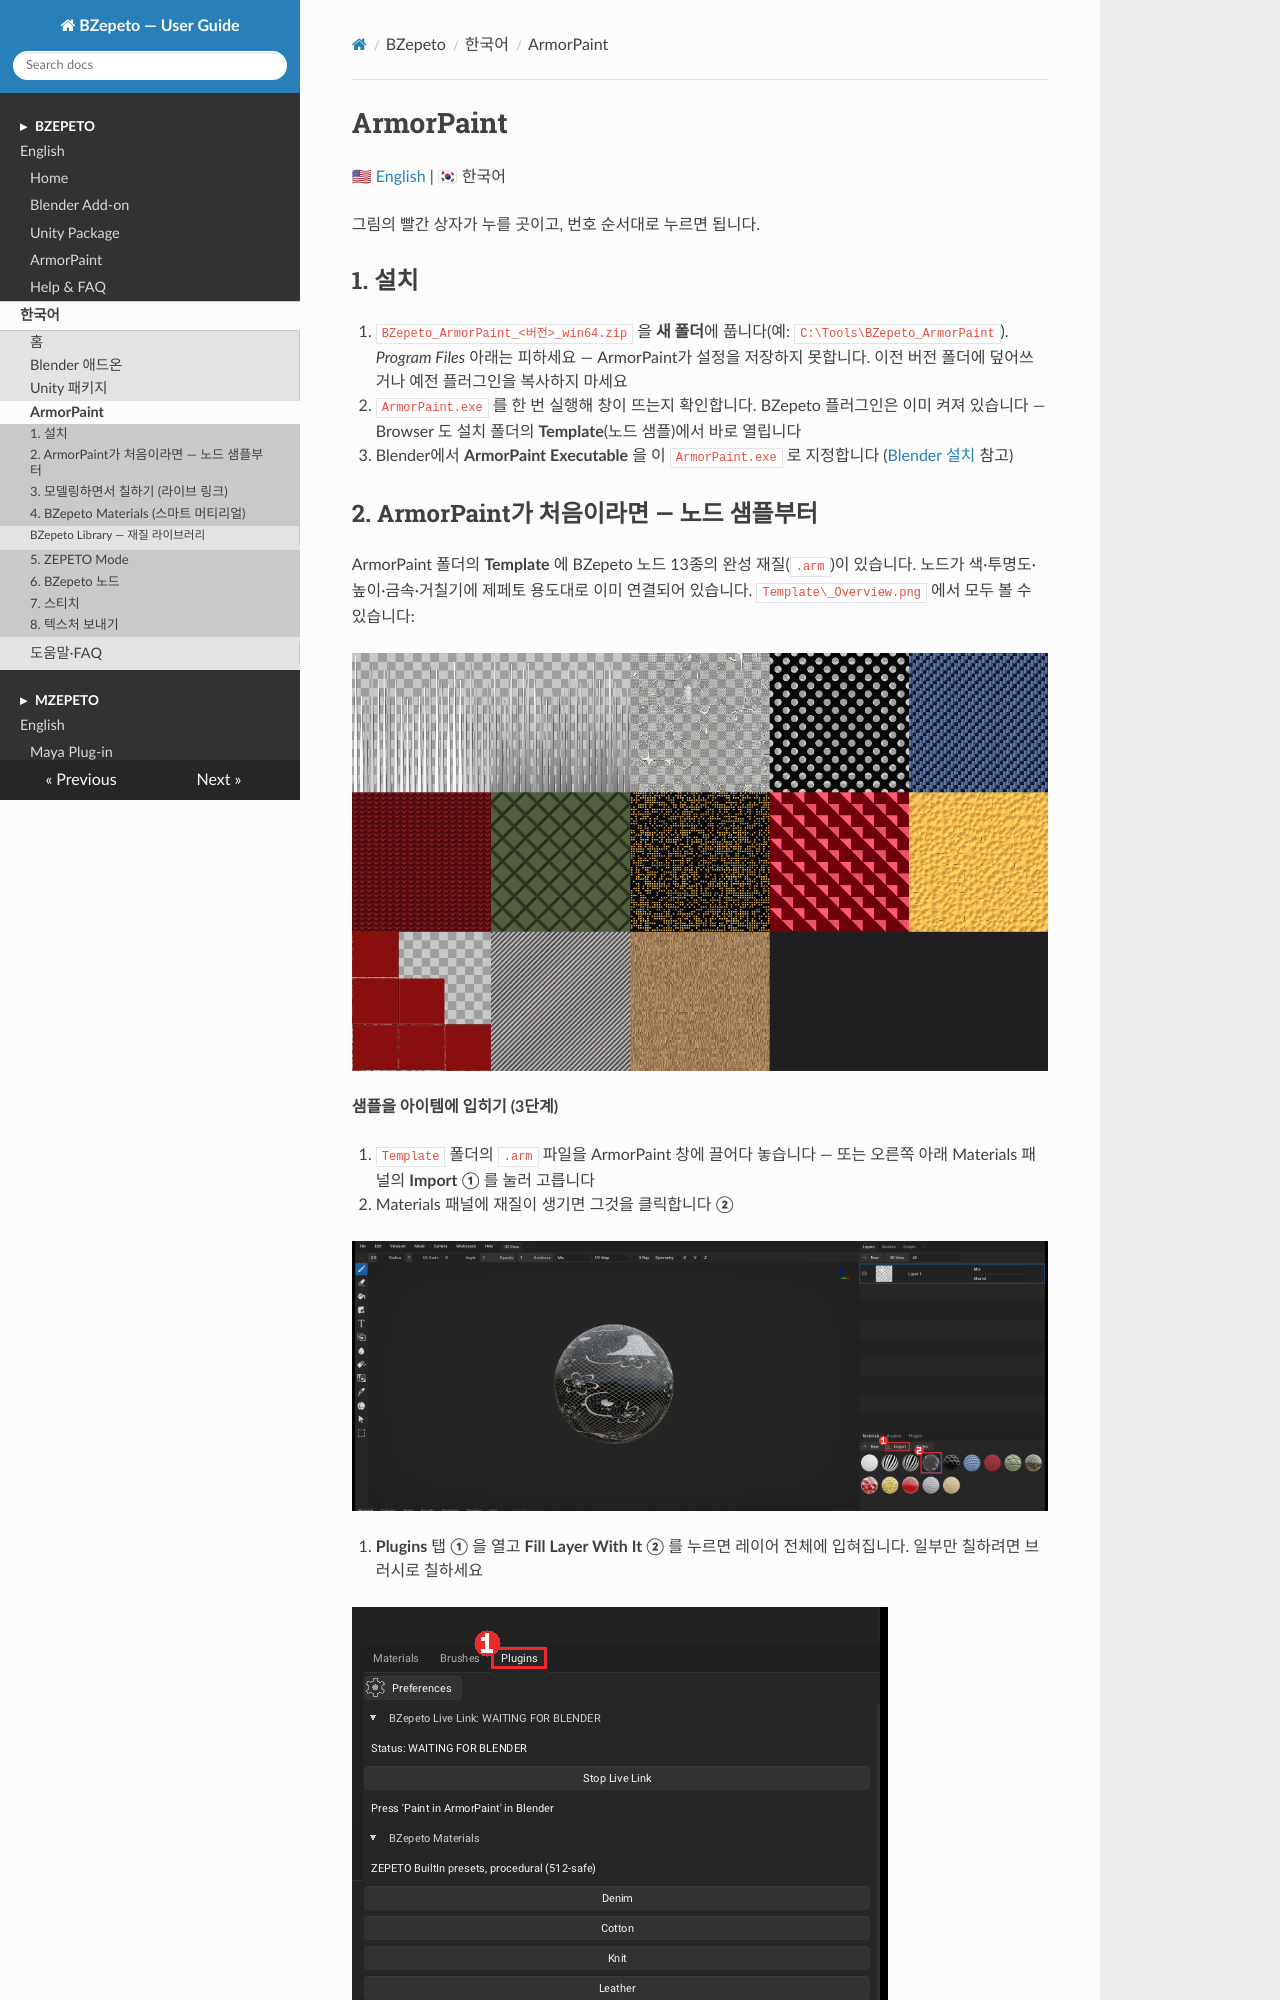

repository: mayalhc/bzepeto · page: KO_armorpaint/index.html · generator: mkdocs

# ArmorPaint

[🇺🇸 English](./armorpaint.md) | 🇰🇷 한국어

그림의 빨간 상자가 누를 곳이고, 번호 순서대로 누르면 됩니다.

## 1. 설치

1. `BZepeto_ArmorPaint_<버전>_win64.zip` 을 **새 폴더**에 풉니다(예: `C:\Tools\BZepeto_ArmorPaint`).
   *Program Files* 아래는 피하세요 — ArmorPaint가 설정을 저장하지 못합니다. 이전 버전 폴더에 덮어쓰거나
   예전 플러그인을 복사하지 마세요
2. `ArmorPaint.exe` 를 한 번 실행해 창이 뜨는지 확인합니다. BZepeto 플러그인은 이미 켜져 있습니다
   — Browser 도 설치 폴더의 **Template**(노드 샘플)에서 바로 열립니다
3. Blender에서 **ArmorPaint Executable** 을 이 `ArmorPaint.exe` 로 지정합니다
   ([Blender 설치](KO_blender.md) 참고)

## 2. ArmorPaint가 처음이라면 — 노드 샘플부터

ArmorPaint 폴더의 **Template** 에 BZepeto 노드 13종의 완성 재질(`.arm`)이 있습니다. 노드가 색·투명도·
높이·금속·거칠기에 제페토 용도대로 이미 연결되어 있습니다. `Template\_Overview.png` 에서 모두 볼 수 있습니다:

![노드 샘플 13종](assets/guide/ap-template-overview.png)

**샘플을 아이템에 입히기 (3단계)**

1. `Template` 폴더의 `.arm` 파일을 ArmorPaint 창에 끌어다 놓습니다 — 또는 오른쪽 아래 Materials 패널의
   **Import** **①** 를 눌러 고릅니다
2. Materials 패널에 재질이 생기면 그것을 클릭합니다 **②**

   ![샘플 불러오고 고르기](assets/guide/ap-import.png)

3. **Plugins** 탭 **①** 을 열고 **Fill Layer With It** **②** 를 누르면 레이어 전체에 입혀집니다.
   일부만 칠하려면 브러시로 칠하세요

   ![Fill Layer With It](assets/guide/ap-fill.png)

**샘플 바꾸기** — 재질을 더블클릭하면 노드가 열립니다. 대부분 *노드 → Mix RGB → Base Color* 구조라,
**Mix RGB** 노드의 두 색만 바꾸면 무늬는 그대로 두고 색만 바뀝니다. BZepeto 노드의 값도 바꿔 보세요:

| 파일 | 제페토 셰이더 | 바꿔 볼 값 |
|---|---|---|
| 01 Hair Strands | HairAlpha | Strands, Taper, Length Variation, Seed |
| 02 Hair Root to Tip | HairAlpha | Root, Tip, Grain |
| 03 Floral Lace | Lit (투명) | Motif Scale, Net Density, Thread, Motifs |
| 04 Lace Mesh | Lit (투명) | Scale, Hole |
| 05 Weave Denim | Cloth | Scale, Pattern(0 평직, 1 능직, 2 수자), Contrast |
| 06 Knit Wool | Cloth | Scale |
| 07 Quilt Puffer | Lit | Scale, Line |
| 08 Sequins | Sparkle | Scale, Density, Seed |
| 09 Gem Facets | CustomEnv | Facets, Scale |
| 10 Hammered Metal | Lit (금속) | Scale |
| 11 Edge Wear | Lit | Amount, Break Up (메쉬 모서리를 읽음 — 평평한 면에는 거의 안 보임) |
| 12 Toon Hatching | Toon | Scale, Angle, Width |
| 13 Fur Strands | Fur | Scale |

- 헤어(01, 02)는 일부러 회색입니다. 앱에서 사용자가 고른 머리색이 곱해집니다
- 레이스(03, 04)는 투명 아이템입니다. ZEPETO Mode 패널에서 **Transparent** 를 켜야 알파가 내보내집니다
- 모든 무늬는 절차적이라 제페토 규격 512px(권장 256px)로 줄여도 또렷합니다
